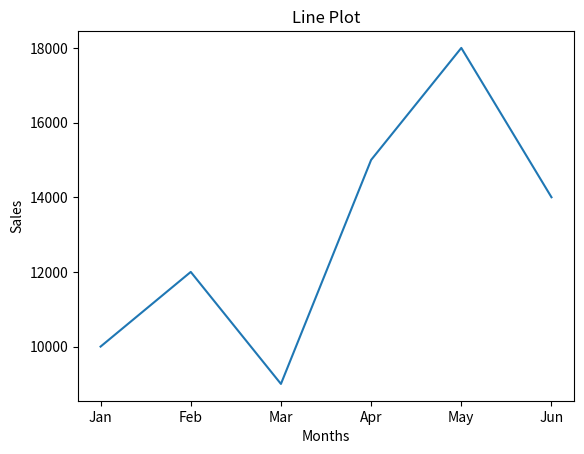

The matplotlib source for this figure:
import matplotlib.pyplot as plt

# Data
months = ['Jan', 'Feb', 'Mar', 'Apr', 'May', 'Jun']
sales = [10000, 12000, 9000, 15000, 18000, 14000]

plt.plot(months, sales)

plt.xlabel('Months')
plt.ylabel('Sales')
plt.title('Line Plot')

plt.show()